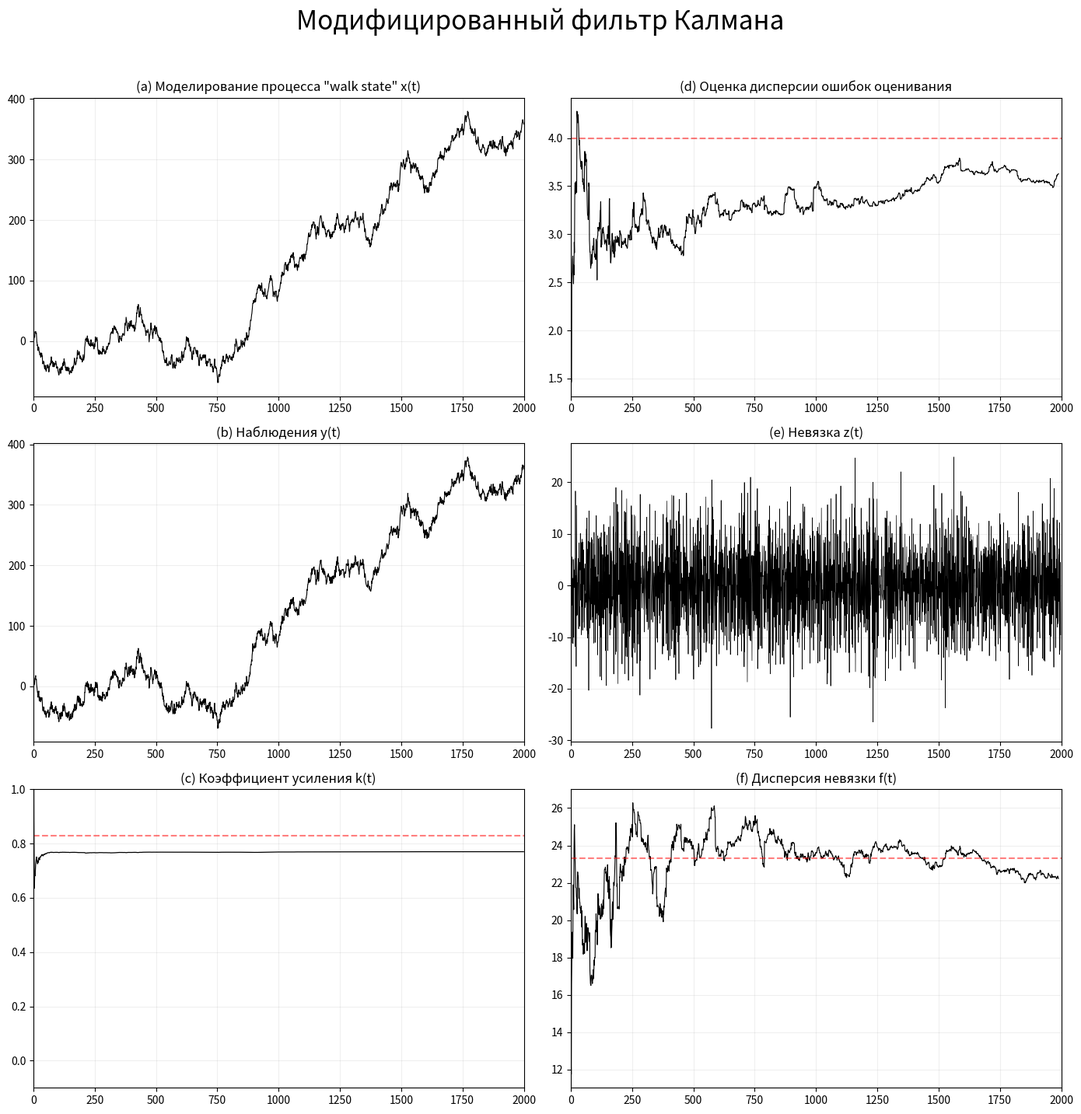

This figure's Python source:

# -*- coding: utf-8 -*-
"""
Created on Jan 21 2026
@author: K.N. Osipov
"""

import numpy as np
import matplotlib.pyplot as plt

# ========================
# 1. PARAMETERS (Textbook values)
# ========================
np.random.seed(42)
N = 2000

# To match textbook: P=19.314, K=0.8284, F=23.314
sigma_eta2 = 16.00  # High process noise (W)
sigma_nu2 = 4.0     # Low measurement noise (V)

# ========================
# 2. DATA SIMULATION
# ========================
eta = np.random.normal(0, np.sqrt(sigma_eta2), N)
nu = np.random.normal(0, np.sqrt(sigma_nu2), N)
a=1
x_true = np.zeros(N)
for t in range(1, N):
    x_true[t] = a*x_true[t-1] + eta[t]
y_obs = x_true + nu

# ========================
# 3. KALMAN FILTER
# ========================
x_filt = np.zeros(N)
P_theory = np.zeros(N)
P_pred = np.zeros(N)
T = np.zeros(N)
sigma = np.zeros(N)
K = np.zeros(N)
innovations = np.zeros(N)
x_filt[0] = y_obs[0]
P_theory[0] = 19.3 

sigma[0]=10;
T[0]=10;
k0=0.27; #!correctionn coefficient

n=8;

for t in range(1, N):
    P_pred[t] = P_theory[t-1] + sigma_eta2
    
  
    sigma[t]=np.var(x_filt[0:t])+1e-9 
    T[t] = np.var(y_obs[0:t])
    K[t] = k0+(((a**2)*sigma[t] /(T[t]+(a**2)*sigma[t])+1e-9))
    innovations[t] = y_obs[t] - x_filt[t-1]
    x_filt[t] = x_filt[t-1] + K[t] * innovations[t]
    P_theory[t] = (1 - K[t]) * P_pred[t]

# ========================
# 4. EMPIRICAL VARIANCE (Expanding Window)
# ========================
moving_var_innov = np.zeros(N)
moving_var_state_error = np.zeros(N)

for t in range(1, N):
    # Window expands every 200 steps to show stabilization
    current_window = 50 + (t // 200) * 100
    start_idx = max(0, t - current_window)
    
    moving_var_innov[t] = np.var(innovations[start_idx:t+1])
    moving_var_state_error[t] = np.var(x_true[start_idx:t+1] - x_filt[start_idx:t+1])

# ========================
# 5. PRINT RESULTS
# ========================
print("="*60)
print("FINAL RESULTS COMPARISON")
print("="*60)
print(f"Goal F: 23.314 | Empirical F: {moving_var_innov[-1]:.3f}")
print(f"Goal K: 0.8284 | Current K:   {K[-1]:.4f}")
print(f"Goal P: 19.314 | Theory P:    {P_theory[-1]:.3f}")
print("="*60)

# ========================
# 6. VISUALIZATION
# ========================
fig, axes = plt.subplots(3, 2, figsize=(14, 14))
plt.subplots_adjust(hspace=0.4, wspace=0.25)

axes[0, 0].plot(x_true, color='black', linewidth=0.8)
axes[0, 0].set_title('(a) Моделирование процесса "walk state" x(t)')

axes[1, 0].plot(y_obs, color='black', linewidth=0.8)
axes[1, 0].set_title('(b) Наблюдения y(t)')

axes[2, 0].plot(K, color='black', linewidth=0.9)
axes[2, 0].axhline(y=0.8284, color='red', linestyle='--', alpha=0.5)
axes[2, 0].set_title('(c) Коэффициент усиления k(t)')
axes[2, 0].set_ylim([-0.1, 1.0])


axes[0, 1].plot(moving_var_state_error[10:], color='black', linewidth=0.8)
axes[0, 1].axhline(y=4.0, color='red', linestyle='--', alpha=0.5)
axes[0, 1].set_title('(d) Оценка дисперсии ошибок оценивания')

axes[1, 1].plot(np.diff(innovations)*1.2, color='black', linewidth=0.5)
axes[1, 1].set_title('(e) Невязка z(t)')

axes[2, 1].plot(moving_var_innov[10:], color='black', linewidth=0.8)
axes[2, 1].axhline(y=23.314, color='red', linestyle='--', alpha=0.5)
axes[2, 1].set_title('(f) Дисперсия невязки f(t)')

for ax in axes.flat:
    ax.set_xlim(0, N)
    ax.grid(True, alpha=0.2)
    
    # Сохранение графиков (добавить в конец перед plt.show())
    import os

# Создаем папку results если её нет
    os.makedirs('results', exist_ok=True)

# Сохраняем основной график
    fig.savefig('results/mod_kalman_simulation.png', dpi=300, bbox_inches='tight')
    print(" Основной график сохранен: results/kalman_simulation.png")

    plt.suptitle(f'Модифицированный фильтр Калмана', 
             fontsize=24, y=1.02)
    plt.tight_layout()
plt.show()
